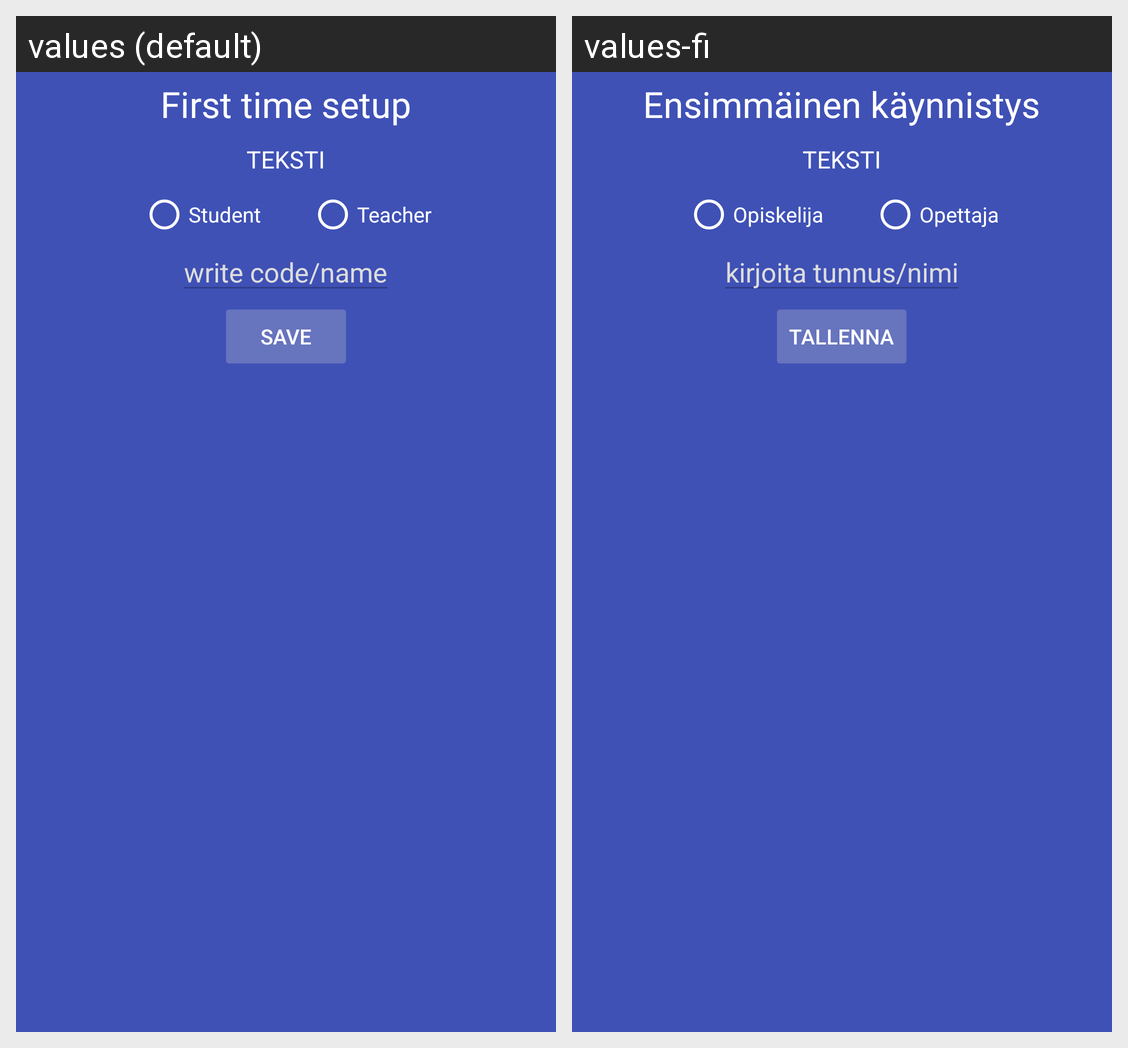

Strings drawn on this Android screen and how each of the app's shown locales translates them:
Android screen res/layout/fragment_setup_first.xml rendered under 2 locales, left to right: values (default), values-fi. Device: Nexus 5 (rendered at 1080×1920; each locale shown at half size, 540×960, under a caption strip naming it); theme AppTheme.
Strings drawn on this screen, with the default value and each locale's value (text and hints the layout hard-codes, and strings that could not be matched under every locale, appear in the picture but are not listed):

first_time_setup_literal
  values: First time setup
  values-fi: Ensimmäinen käynnistys

student
  values: Student
  values-fi: Opiskelija

teacher
  values: Teacher
  values-fi: Opettaja

write_code_name
  values: write code/name
  values-fi: kirjoita tunnus/nimi

save
  values: Save
  values-fi: Tallenna
